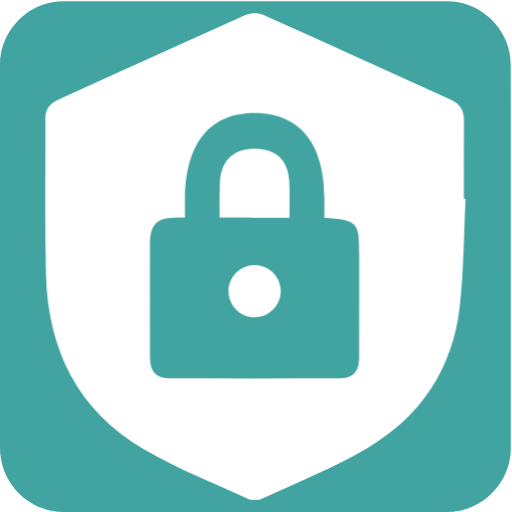
t = 0.00 s
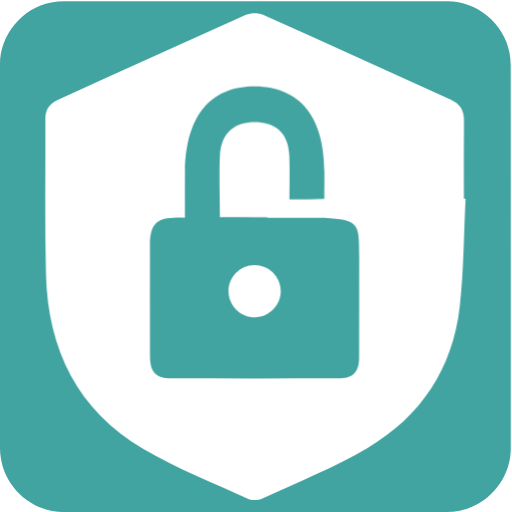
t = 0.45 s
t = 1.15 s: frame unchanged from t = 0.45 s, image omitted
t = 1.50 s: frame unchanged from t = 0.45 s, image omitted
t = 2.03 s: frame unchanged from t = 0.00 s, image omitted
t = 2.35 s: frame unchanged from t = 0.00 s, image omitted

The animated SVG that drew these frames (rendered in a browser with its animation timeline set to each time). Animation: 2 CSS @keyframes rules; one cycle of 3.00 s, repeats indefinitely.

<svg xmlns="http://www.w3.org/2000/svg" id="security" viewBox="0 0 769 769" width="500" height="500" shape-rendering="geometricPrecision" text-rendering="geometricPrecision" version="1.1">
  <style id="secure">
    @keyframes shield_animation__ts{0%,50%,56.666667%,to{transform:translate(319.537322px,683.248836px) scale(1,1)}53.333333%{transform:translate(319.537322px,683.248836px) scale(.8,.8)}}@keyframes lock_top_animation__to{0%,53.333333%,to{transform:translate(319.226515px,660.27px)}3.333333%,50%{transform:translate(319.226515px,650.27px)}}#shield_animation{animation:shield_animation__ts 3000ms linear infinite normal forwards}#lock_top_animation{animation:lock_top_animation__to 3000ms linear infinite normal forwards}
  </style>
  <g id="background" transform="matrix(4 0 0 4 -894.56 -2347.566)">
    <path id="square" d="M415.42 683.27v72.19c0 11.03-8.32 21.11-19.18 23.18-1.61.31-3.27.48-4.9.48-47.97.03-95.93.02-143.9.02-11.76 0-22.02-9.02-23.56-20.72a23.27 23.27 0 01-.23-3.12c-.01-48.09-.01-96.18-.01-144.26 0-11.03 8.32-21.12 19.18-23.18 1.61-.31 3.27-.48 4.9-.48 48.01-.02 96.02-.02 144.02-.02 11.03 0 21.13 8.33 23.18 19.18.3 1.61.48 3.27.48 4.9.03 23.95.02 47.89.02 71.83z" fill="#42A4A1" stroke="none" stroke-width="1"/>
  </g>
  <g id="shield_lock_group" transform="matrix(4 0 0 4 -894.58 -2347.56)">
    <g id="shield_animation" transform="translate(319.537 683.249)">
      <path id="shield" d="M398.45 661.5c-.69 13.6-.66 27.28-2.22 40.78-2.69 23.13-14.64 41.09-34.57 52.78-12.62 7.4-26.37 12.88-39.7 19.05-1.43.66-3.68.75-5.09.11-13.22-6.07-26.89-11.43-39.39-18.77-24.68-14.48-35.85-37.37-36.58-65.45-.5-19.49-.15-39-.23-58.5-.01-3.42 1.55-5.66 4.59-7.04 23.57-10.7 47.11-21.47 70.75-32.01 1.85-.83 4.72-.8 6.58.03 23.51 10.49 46.93 21.21 70.38 31.83 3.37 1.53 4.92 3.94 4.88 7.69-.11 9.82-.04 19.64-.04 29.46.21.02.42.03.64.04z" transform="translate(-319.537 -683.249)" fill="#FFF" stroke="none" stroke-width="1"/>
    </g>
    <g id="lock_top_animation" transform="translate(319.227 660.27)">
      <g id="lock_top" transform="translate(-435.413 -668.135)" stroke="none" stroke-width="1">
        <path id="lock_top_main" d="M182.786 792.184c0-6.744.006-3.6-.004-9.998-.05-23.385-11.37-31.987-25.81-32.224-14.7-.236-26.28 8.524-26.54 32.224-.07 6.586 0 22.503 0 29.64-1.67 0 26.753-.015 25.553 0-7.09.127-11.04.201 0 0-9.845-.042-11.172.04 0 0 6.006-.028.569-.015 0 0 1.053.488-20.85.048 0 0 5.65-.015-1.899.109-7.96 0 7.545-.092 20.215-19.616 11.912-19.642 6.59.147 12.87.389 22.85 0z" transform="translate(278.84 -112.819)" fill="#42A4A1"/>
        <path id="lock_top_hole" d="M306.22 679.646c0-6.752-.32-16.822 0-23.173.48-9.298 6.27-12.565 12.97-12.593 6.82-.041 12.69 3.074 13.1 12.593.26 6.184 0 16.518 0 23.187-8.62-.014-17.1-.014-26.07-.014z" transform="translate(116.168 6.74)" fill="#FFF"/>
      </g>
    </g>
    <g id="lock_bottom" stroke="none" stroke-width="1">
      <path id="lock_bottom_main" d="M345.44 668.613c.109.1-.105.149-.005-.079-.071.11-.107.12-26.264.08-14.7-.15-26.092.028-26.076 0 11.427-.091-4.38.058 0-.01-1.67 0-3.054 0-4.254.01-7.09.08-8.881 3.406-8.891 10.366-.02 13.9-.03 27.8.01 41.69.02 6.01 2.23 8.28 8.04 8.29 20.85.03 41.69.03 62.54 0 5.65-.01 7.94-2.32 7.95-7.95.03-12.54.02-25.07.03-37.61.01-12.77.03-14.007-13.08-14.787z" fill="#42A4A1"/>
      <path id="lock_bottom_hole" d="M309.45 696.36c-.09-5.37 4.41-9.93 9.78-9.92 5.3.01 9.64 4.19 9.83 9.47.2 5.35-4.23 10.03-9.59 10.15-5.41.1-9.93-4.27-10.02-9.7z" fill="#FFF"/>
    </g>
  </g>
</svg>
